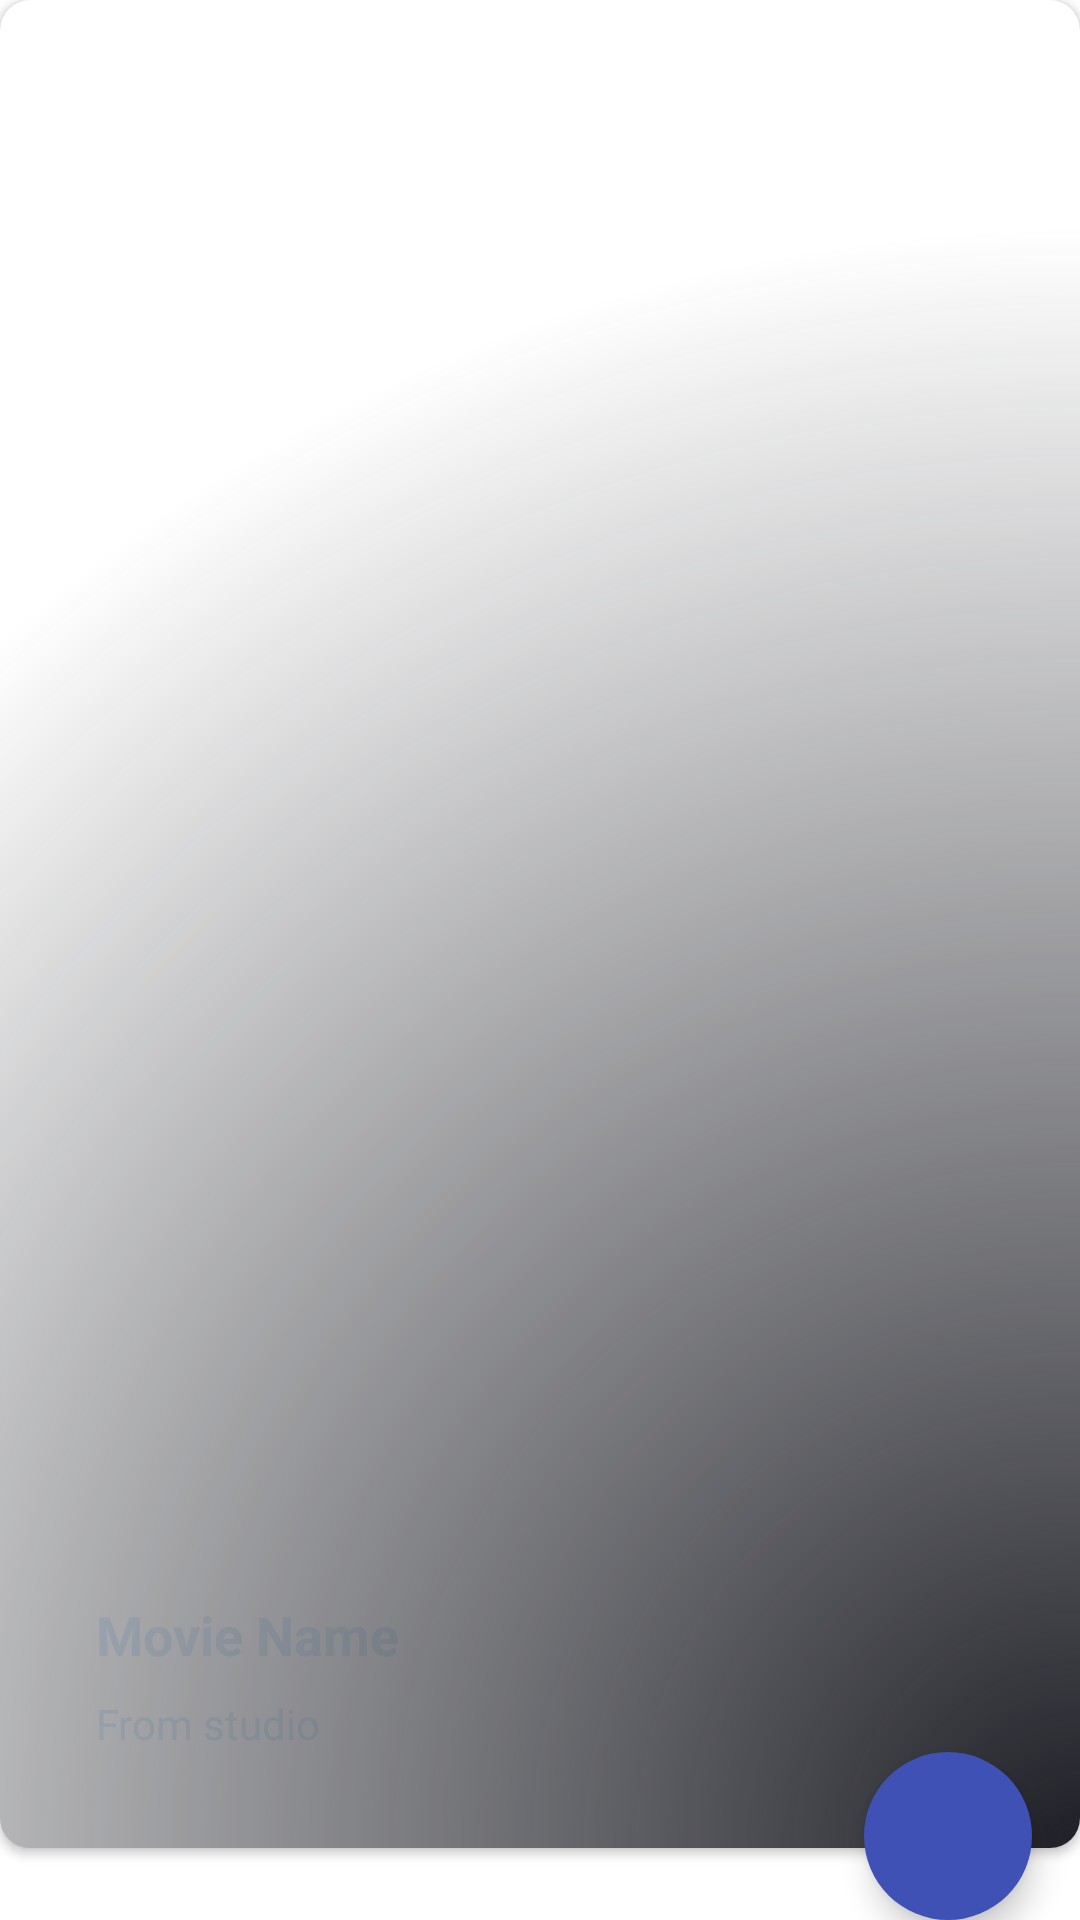

Write the Android layout XML for this screen, with the resource values it uses.
<!-- AndroidManifest.xml: application theme AppTheme -->
<!-- res/layout/main_rec_view_item.xml -->
<?xml version="1.0" encoding="utf-8"?>
<RelativeLayout xmlns:android="http://schemas.android.com/apk/res/android"
    xmlns:app="http://schemas.android.com/apk/res-auto"
    android:layout_width="match_parent"
    android:layout_height="224dp">

    <androidx.cardview.widget.CardView
        android:layout_width="match_parent"
        android:layout_height="match_parent"
        android:layout_marginBottom="24dp"
        android:background="@color/colorPrimaryDark"
        android:elevation="5dp"
        app:cardCornerRadius="10dp">

        <View
            android:layout_width="match_parent"
            android:layout_height="match_parent"
            android:background="@drawable/black_transparent_radial_gradient"
            android:translationZ="90dp" />

        <ImageView
            android:layout_width="match_parent"
            android:layout_height="match_parent"
            android:scaleType="centerCrop"
            android:src="@drawable/background2" />

        <LinearLayout
            android:layout_width="wrap_content"
            android:layout_height="wrap_content"
            android:layout_gravity="start|bottom"
            android:layout_marginStart="32dp"
            android:layout_marginBottom="32dp"
            android:orientation="vertical">

            <TextView
                android:layout_width="wrap_content"
                android:layout_height="wrap_content"
                android:text="Movie Name"
                android:textColor="@color/white"
                android:textSize="18sp"
                android:textStyle="bold" />


            <TextView
                android:layout_width="wrap_content"
                android:layout_height="wrap_content"
                android:layout_marginTop="8dp"
                android:text="From studio"
                android:textColor="@color/white"
                android:textSize="14sp" />

        </LinearLayout>

    </androidx.cardview.widget.CardView>


    <com.google.android.material.floatingactionbutton.FloatingActionButton
        android:layout_width="wrap_content"
        android:layout_height="wrap_content"
        android:layout_alignParentEnd="true"
        android:layout_alignParentBottom="true"
        android:layout_marginEnd="16dp"
        android:backgroundTint="@color/colorPrimary"
        android:src="@drawable/ic_baseline_play_arrow_24"
        app:borderWidth="0dp" />


</RelativeLayout>
<!-- resources referenced by this layout -->
<resources>
  <color name="colorPrimary">#3F51B5</color>
  <color name="colorPrimaryDark">#1F2027</color>
  <color name="white">#E3F2FD</color>
  <!-- drawable black_transparent_radial_gradient (drawable) -->
  <?xml version="1.0" encoding="utf-8"?>
  <shape xmlns:android="http://schemas.android.com/apk/res/android"
      android:shape="rectangle">
  
      <gradient
          android:angle="0"
          android:centerX="1"
          android:centerY="1"
          android:endColor="@color/transparent"
          android:gradientRadius="150%p"
          android:startColor="@color/colorPrimaryDark"
          android:type="radial" />
  
      <corners android:radius="5dp" />
  </shape>
  <style name="AppTheme" parent="Theme.MaterialComponents.DayNight.NoActionBar">
          
          <item name="colorPrimary">@color/colorPrimary</item>
          <item name="colorPrimaryDark">@color/colorPrimaryDark</item>
          <item name="colorAccent">@color/colorAccent</item>
          <item name="bottomNavigationStyle">
              @style/Widget.MaterialComponents.BottomNavigationView.Colored
          </item>
          <item name="floatingActionButtonStyle">@style/Widget.App.FloatingActionButton</item>
      </style>
  <color name="transparent">#00000000</color>
  <color name="colorAccent">#FFFFFF</color>
  <style name="Widget.App.FloatingActionButton" parent="Widget.MaterialComponents.FloatingActionButton">
          <item name="materialThemeOverlay">@style/ThemeOverlay.App.FloatingActionButton</item>
      </style>
  <style name="ThemeOverlay.App.FloatingActionButton" parent="">
          <item name="colorSecondary">@color/colorPrimary</item>
          <item name="colorOnSecondary">@color/white</item>
          <item name="colorOnSurface">@color/colorAccent</item>
      </style>
</resources>
